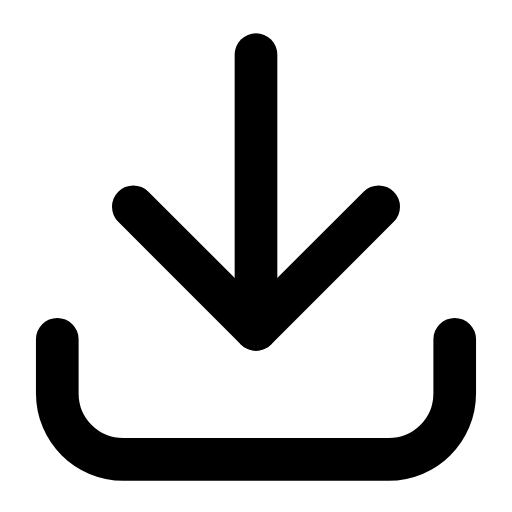
t = 0.00 s
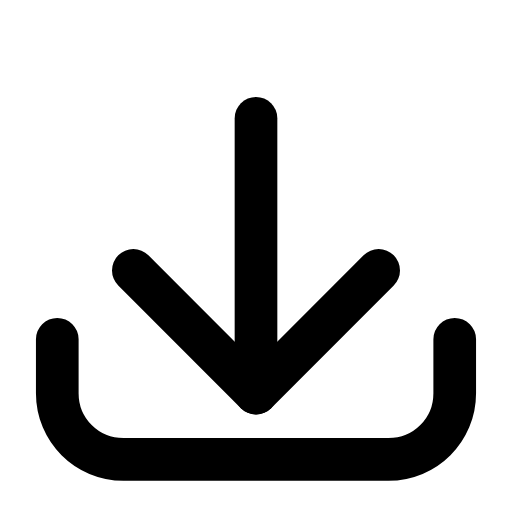
t = 0.21 s
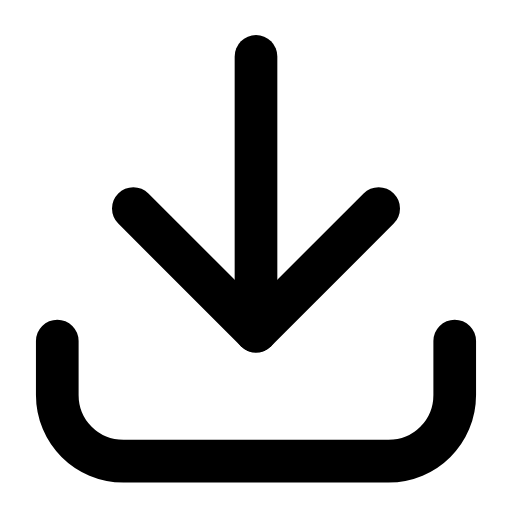
t = 0.42 s
t = 0.61 s: frame unchanged from t = 0.00 s, image omitted
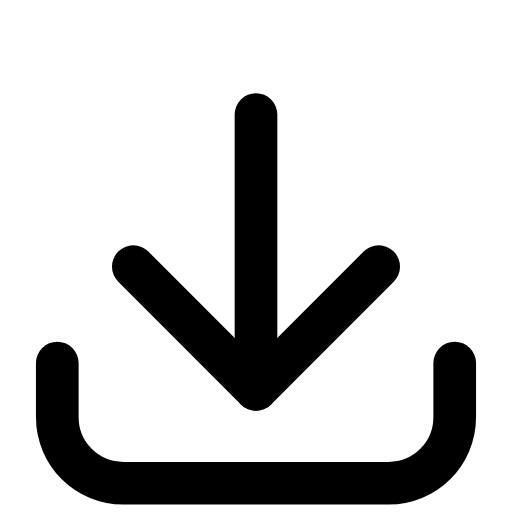
t = 0.83 s
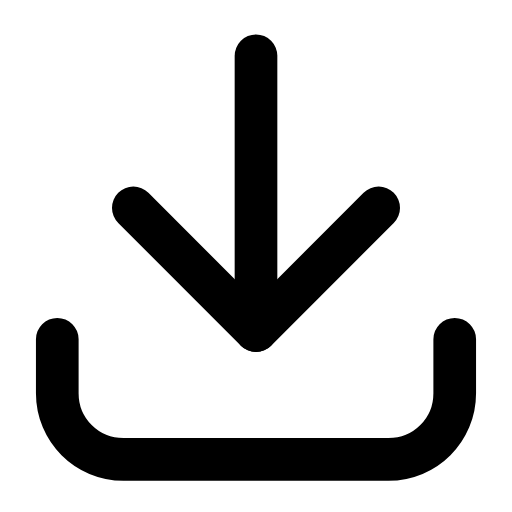
t = 1.04 s

The animated SVG that drew these frames (rendered in a browser with its animation timeline set to each time). Animation: 2 SMIL elements (animateTransform=2); one cycle of 1.25 s, repeats indefinitely.

<svg xmlns="http://www.w3.org/2000/svg" width="24" height="24" viewBox="0 0 24 24" fill="none"><g transform="translate(-1.8 -1.809) scale(1.15)"><g><animateTransform attributeName="transform" type="translate" values="0 0;0 2.6;0 0;0 0;0 2.6;0 0;0 0" keyTimes="0;0.225;0.45;0.6;0.75;0.9;1" dur="1.25s" repeatCount="indefinite" calcMode="spline" keySplines="0.16 1 0.3 1;0.16 1 0.3 1;0.16 1 0.3 1;0.16 1 0.3 1;0.16 1 0.3 1;0.16 1 0.3 1"/><line stroke="currentColor" stroke-width="1.739" stroke-linecap="round" stroke-linejoin="round" fill="none" x1="12" y1="3.8" x2="12" y2="15"></line><path stroke="currentColor" stroke-width="1.739" stroke-linecap="round" stroke-linejoin="round" fill="none" d="M7 10L12 15L17 10"></path></g><g><animateTransform attributeName="transform" type="translate" values="0 0;0 0;0 1;0 0;0 0;0 1;0 0;0 0;0 0" keyTimes="0;0.2025;0.27;0.45;0.6;0.72;0.765;0.9;1" dur="1.25s" repeatCount="indefinite" calcMode="spline" keySplines="0.16 1 0.3 1;0.16 1 0.3 1;0.16 1 0.3 1;0.16 1 0.3 1;0.16 1 0.3 1;0.16 1 0.3 1;0.16 1 0.3 1;0.16 1 0.3 1"/><path stroke="currentColor" stroke-width="1.739" stroke-linecap="round" stroke-linejoin="round" fill="none" d="M3.9 15.4L3.9 17.6C3.9 19.1 5.1 20.3 6.6 20.3L17.4 20.3C18.9 20.3 20.1 19.1 20.1 17.6L20.1 15.4"></path></g></g></svg>
